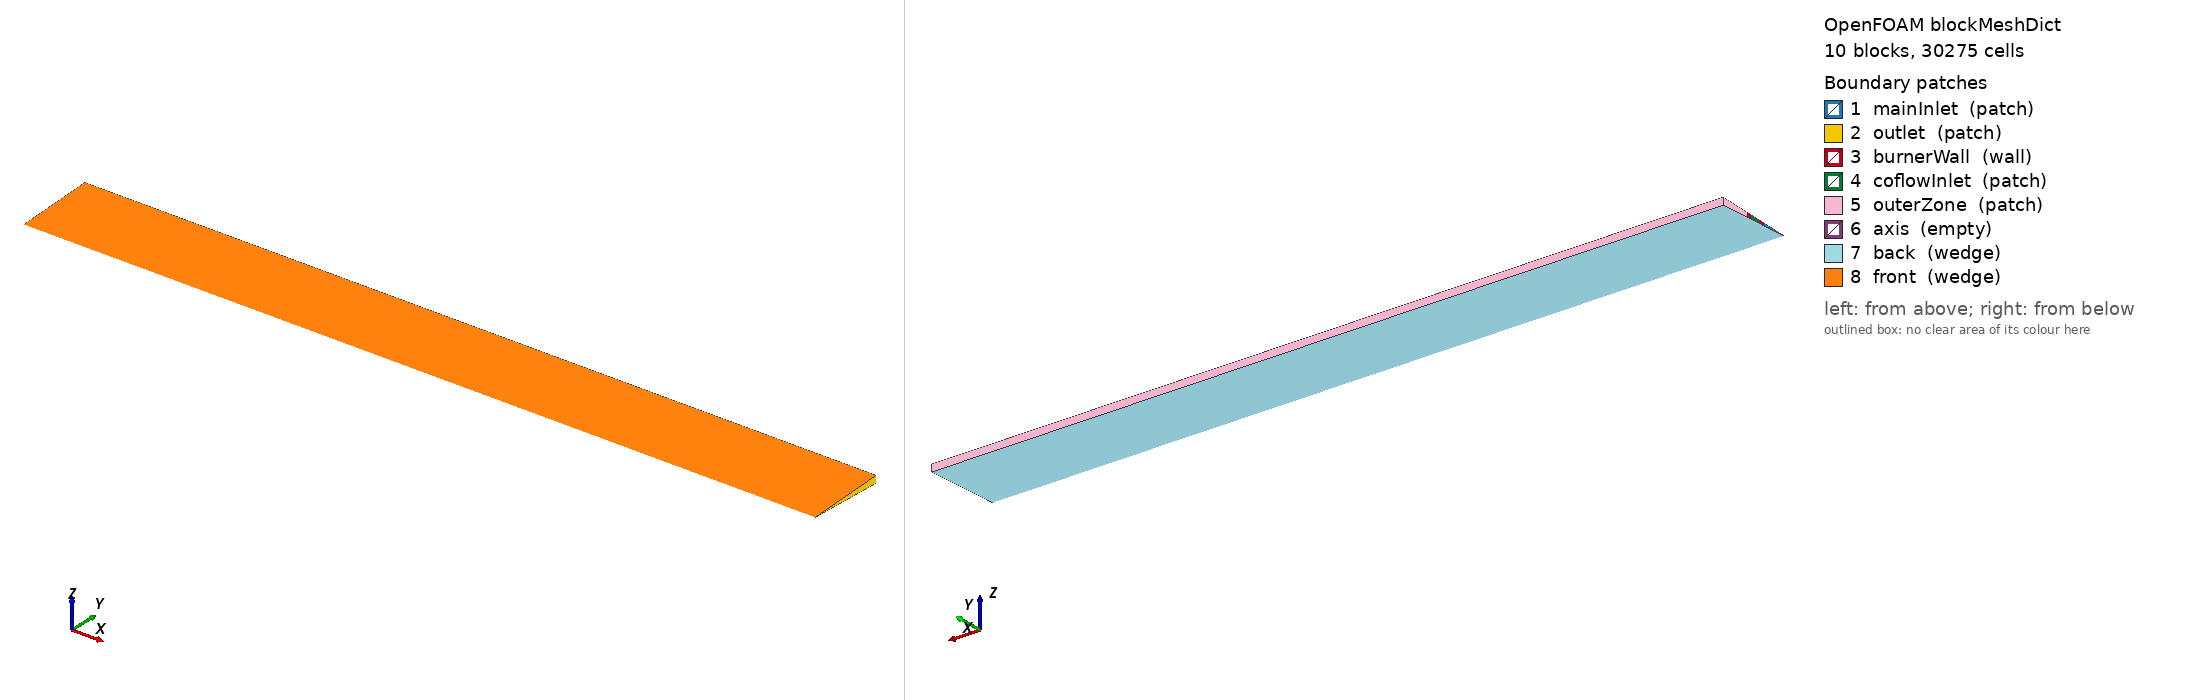

OpenFOAM case: the mesh blockMesh builds from blockMeshDict, 10 block(s), 30275 cells. Boundary patches (legend numbers): 1 mainInlet (patch), 2 outlet (patch), 3 burnerWall (wall), 4 coflowInlet (patch), 5 outerZone (patch), 6 axis (empty), 7 back (wedge), 8 front (wedge). Left view from above one corner, right view from below the opposite corner. Boundary conditions: 0 field file(s) under 0/; 0 of 8 drawn patches have an entry in a shipped field file.

=== system/blockMeshDict ===
/*--------------------------------*- C++ -*----------------------------------*\
| =========                 |                                                 |
| \\      /  F ield         | OpenFOAM: The Open Source CFD Toolbox           |
|  \\    /   O peration     | Version:  v2412                                 |
|   \\  /    A nd           | Website:  www.openfoam.com                      |
|    \\/     M anipulation  |                                                 |
\*---------------------------------------------------------------------------*/
FoamFile
{
    version     2.0;
    format      ascii;
    class       dictionary;
    location    "system";
    object      blockMeshDict;
}
// * * * * * * * * * * * * * * * * * * * * * * * * * * * * * * * * * * * * * //

// utilities/flatBurnerBlockMesh.py --dx 0.1: 30275 cells,
// 175 along the axis by 173 across

scale   0.001;

vertices
(
    (0 0 0)  // 0
    (0 7.472880697 -0.3262730175)  // 1
    (0 7.472880697 0.3262730175)  // 2
    (0 9.081348334 -0.3965002312)  // 3
    (0 9.081348334 0.3965002312)  // 4
    (0 12.04852155 -0.5260498116)  // 5
    (0 12.04852155 0.5260498116)  // 6
    (0 13.65698919 -0.5962770253)  // 7
    (0 13.65698919 0.5962770253)  // 8
    (0 22.41864209 -0.9788190525)  // 9
    (0 22.41864209 0.9788190525)  // 10
    (6 0 0)  // 11
    (6 7.472880697 -0.3262730175)  // 12
    (6 7.472880697 0.3262730175)  // 13
    (6 9.081348334 -0.3965002312)  // 14
    (6 9.081348334 0.3965002312)  // 15
    (6 12.04852155 -0.5260498116)  // 16
    (6 12.04852155 0.5260498116)  // 17
    (6 13.65698919 -0.5962770253)  // 18
    (6 13.65698919 0.5962770253)  // 19
    (6 22.41864209 -0.9788190525)  // 20
    (6 22.41864209 0.9788190525)  // 21
    (224.4 0 0)  // 22
    (224.4 7.472880697 -0.3262730175)  // 23
    (224.4 7.472880697 0.3262730175)  // 24
    (224.4 9.081348334 -0.3965002312)  // 25
    (224.4 9.081348334 0.3965002312)  // 26
    (224.4 12.04852155 -0.5260498116)  // 27
    (224.4 12.04852155 0.5260498116)  // 28
    (224.4 13.65698919 -0.5962770253)  // 29
    (224.4 13.65698919 0.5962770253)  // 30
    (224.4 22.41864209 -0.9788190525)  // 31
    (224.4 22.41864209 0.9788190525)  // 32
);

blocks
(
    hex (0 11 12 1 0 11 13 2) (60 75 1) simpleGrading (1 1 1)
    hex (1 12 14 3 2 13 15 4) (60 16 1) simpleGrading (1 1 1)
    hex (3 14 16 5 4 15 17 6) (60 30 1) simpleGrading (1 1 1)
    hex (5 16 18 7 6 17 19 8) (60 16 1) simpleGrading (1 1 1)
    hex (7 18 20 9 8 19 21 10) (60 36 1) simpleGrading (1 5 1)
    hex (11 22 23 12 11 22 24 13) (115 75 1) simpleGrading (87.4582 1 1)
    hex (12 23 25 14 13 24 26 15) (115 16 1) simpleGrading (87.4582 1 1)
    hex (14 25 27 16 15 26 28 17) (115 30 1) simpleGrading (87.4582 1 1)
    hex (16 27 29 18 17 28 30 19) (115 16 1) simpleGrading (87.4582 1 1)
    hex (18 29 31 20 19 30 32 21) (115 36 1) simpleGrading (87.4582 5 1)
);

edges
(
);

boundary
(
    mainInlet
    {
        type patch;
        faces
        (
            (0 0 2 1)
        );
    }
    outlet
    {
        type patch;
        faces
        (
            (22 23 24 22)
            (23 25 26 24)
            (25 27 28 26)
            (27 29 30 28)
            (29 31 32 30)
        );
    }
    burnerWall
    {
        type wall;
        faces
        (
            (1 2 4 3)
            (5 6 8 7)
        );
    }
    coflowInlet
    {
        type patch;
        faces
        (
            (3 4 6 5)
        );
    }
    outerZone
    {
        type patch;
        faces
        (
            (7 8 10 9)
            (9 10 21 20)
            (20 21 32 31)
        );
    }
    axis
    {
        type empty;
        faces
        (
            (0 11 11 0)
            (11 22 22 11)
        );
    }
    back
    {
        type wedge;
        faces
        (
            (0 1 12 11)
            (1 3 14 12)
            (3 5 16 14)
            (5 7 18 16)
            (7 9 20 18)
            (11 12 23 22)
            (12 14 25 23)
            (14 16 27 25)
            (16 18 29 27)
            (18 20 31 29)
        );
    }
    front
    {
        type wedge;
        faces
        (
            (0 11 13 2)
            (2 13 15 4)
            (4 15 17 6)
            (6 17 19 8)
            (8 19 21 10)
            (11 22 24 13)
            (13 24 26 15)
            (15 26 28 17)
            (17 28 30 19)
            (19 30 32 21)
        );
    }
);

mergePatchPairs
(
);

// ************************************************************************* //


=== system/controlDict ===
/*--------------------------------*- C++ -*----------------------------------*\
| =========                 |                                                 |
| \\      /  F ield         | OpenFOAM: The Open Source CFD Toolbox           |
|  \\    /   O peration     | Version:  v2412                                 |
|   \\  /    A nd           | Website:  www.openfoam.com                      |
|    \\/     M anipulation  |                                                 |
\*---------------------------------------------------------------------------*/
FoamFile
{
    version     2.0;
    format      ascii;
    class       dictionary;
    location    "system";
    object      controlDict;
}
// * * * * * * * * * * * * * * * * * * * * * * * * * * * * * * * * * * * * * //

application     reactingCanteraFoam;

startFrom       latestTime;

startTime       0;

stopAt          endTime;

// Three to four periods of the relaxational oscillations, 69 Hz in the paper
endTime         0.05;

deltaT          1e-07;

writeControl    adjustableRunTime;

writeInterval   0.001;

purgeWrite      0;

writeFormat     binary;

writePrecision  10;

writeCompression off;

timeFormat      general;

timePrecision   8;

runTimeModifiable true;

adjustTimeStep  yes;

maxCo           0.3;

maxDeltaT       1e-05;

// The boundary conditions of the burner and the radiation model;
// utilities/kodesCase.py adds libkodesChemistryModel.so for a kodes run

libs (libburnerBoundaryConditions.so libopticallyThinRadiation.so);

functions
{
    // What the photomultiplier of the experiment follows: the flame coming
    // to the burner and leaving it
    flame
    {
        type            volFieldValue;
        libs            (fieldFunctionObjects);
        regionType      all;
        operation       max;
        fields          (T OH);
        writeFields     false;
        writeControl    timeStep;
        writeInterval   1;
    }
}

// ************************************************************************* //
